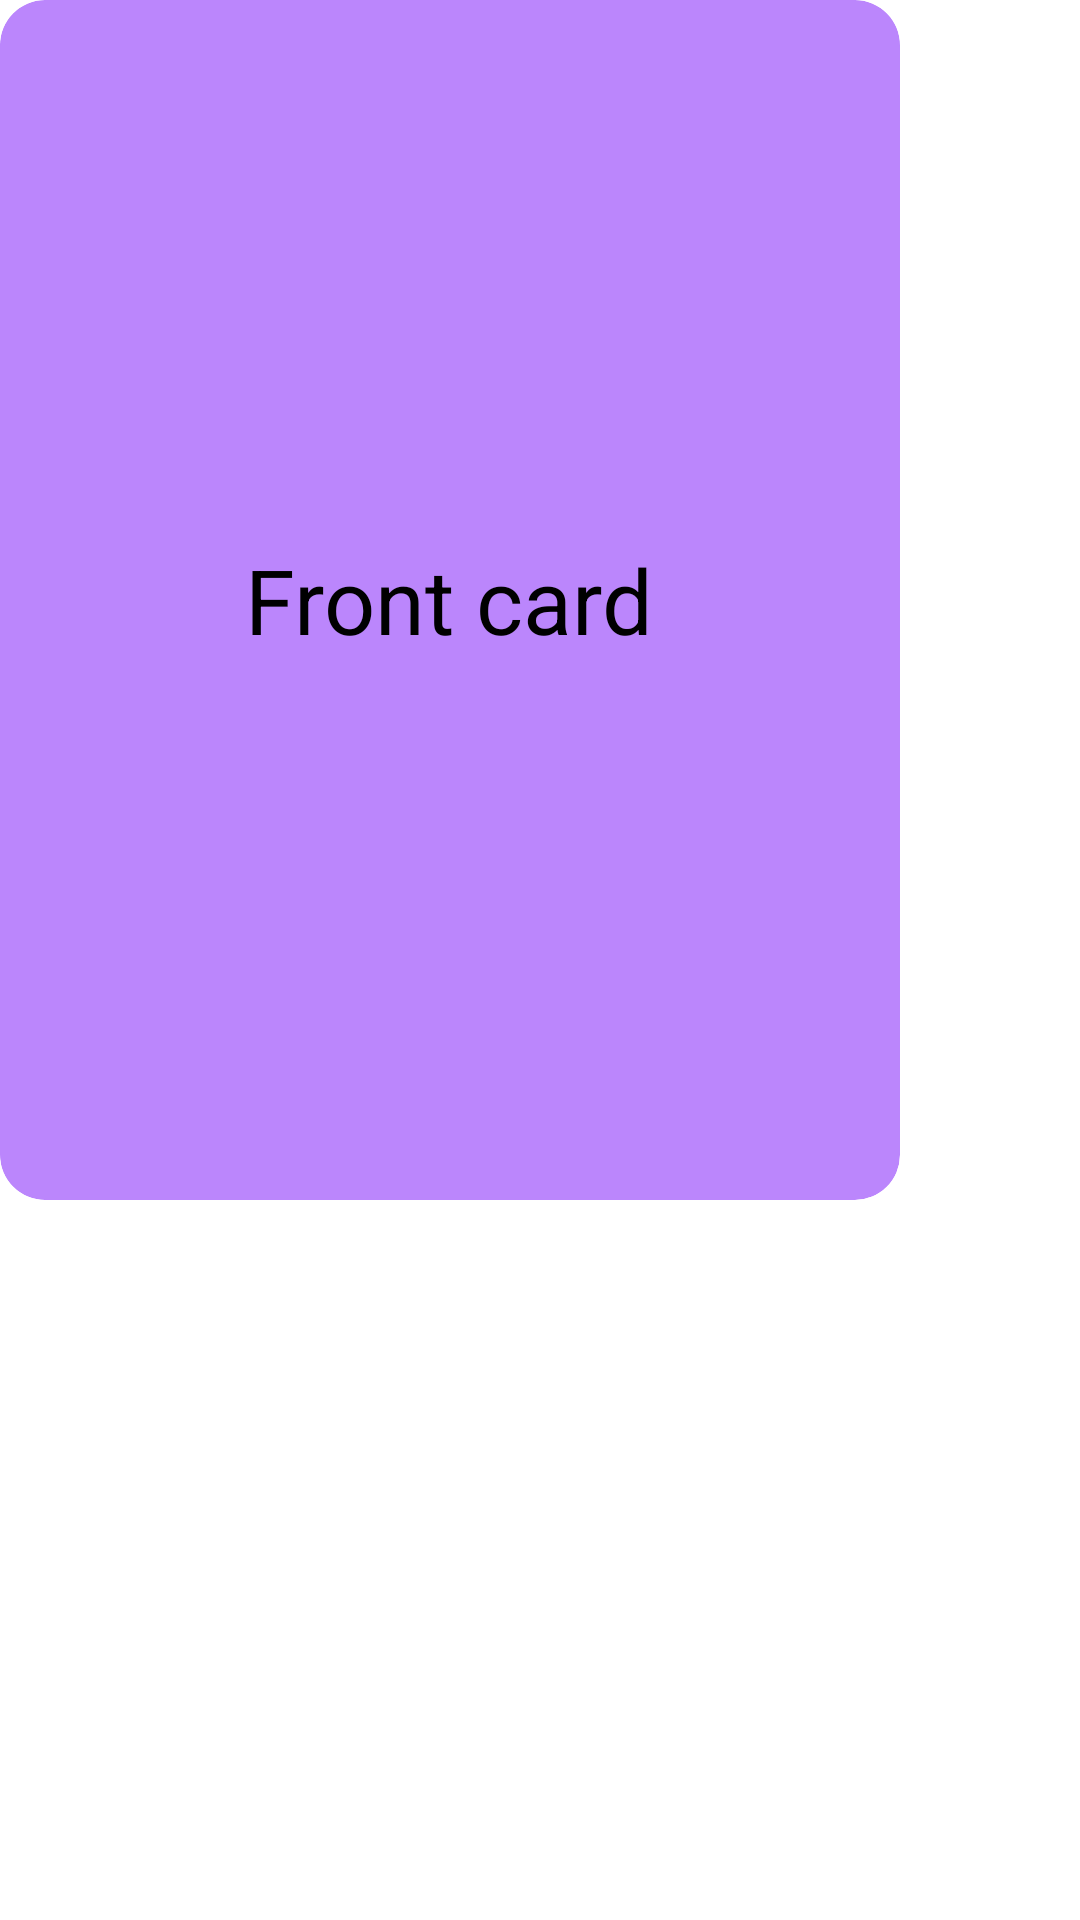

The Android layout XML behind this screen, and the referenced resources:
<!-- AndroidManifest.xml: application theme Theme.LearnEasy -->
<!-- res/layout/card_word_layout_front.xml -->
<?xml version="1.0" encoding="utf-8"?>
<FrameLayout xmlns:android="http://schemas.android.com/apk/res/android"
    xmlns:app="http://schemas.android.com/apk/res-auto"
    android:id="@+id/left_overlay"
    android:layout_width="300dp"
    android:layout_height="400dp"
    android:layout_margin="50dp">

    <androidx.cardview.widget.CardView
        android:id="@+id/front_card_view"
        android:layout_width="300dp"
        android:layout_height="400dp"
        android:background="@color/purple_200"
        app:cardBackgroundColor="@color/purple_200"
        app:cardCornerRadius="15dp">

        <TextView
            android:id="@+id/txt_front_card"
            android:layout_width="wrap_content"
            android:layout_height="wrap_content"
            android:layout_gravity="center"
            android:text="Front card"
            android:textColor="@color/black"
            android:textSize="30dp" />

    </androidx.cardview.widget.CardView>
</FrameLayout>
<!-- resources referenced by this layout -->
<resources>
  <style name="Theme.LearnEasy" parent="Theme.MaterialComponents.Light.NoActionBar">
          
          <item name="colorPrimary">@color/purple_500</item>
          <item name="colorPrimaryVariant">@color/purple_700</item>
          <item name="colorOnPrimary">@color/white</item>
          
          <item name="colorSecondary">@color/teal_200</item>
          <item name="colorSecondaryVariant">@color/teal_700</item>
          <item name="colorOnSecondary">@color/black</item>
          
          <item name="android:statusBarColor">?attr/colorPrimaryVariant</item>
  
          
  
  
      </style>
  <!-- not gathered from this repository: default colours our renderer supplied (Android Studio template values) -->
  <color name="purple_200">#FFBB86FC</color>
  <color name="purple_500">#FF6200EE</color>
  <color name="purple_700">#FF3700B3</color>
  <color name="teal_200">#FF03DAC5</color>
  <color name="teal_700">#FF018786</color>
  <color name="black">#FF000000</color>
  <color name="white">#FFFFFFFF</color>
</resources>
